6-way image classification set "boardTrainingData" from GitHub (mcwhorpj/boardTrainingData); label vocabulary: Arduino Nano, Arduino Uno, Jetson Nano, Jetson Xavier NX, Raspberry Pi Three, Raspberry Pi Zero.

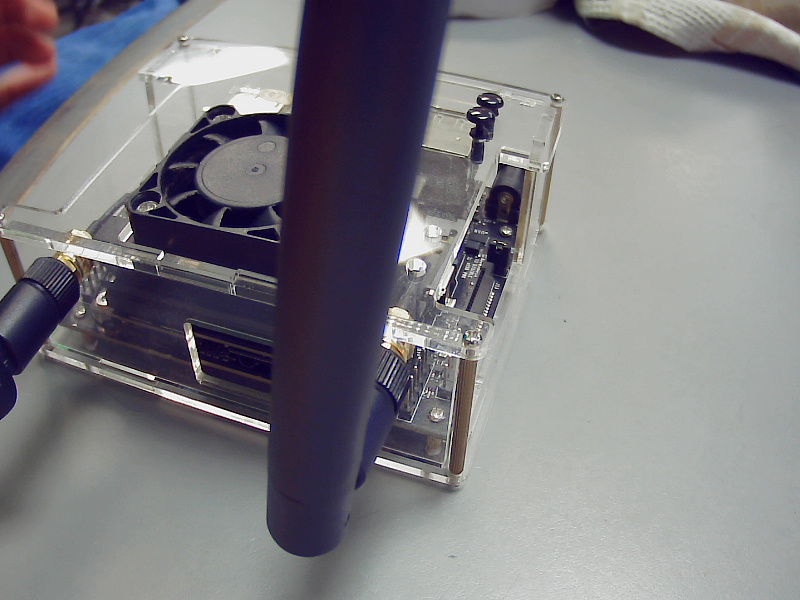
Label: Jetson Nano

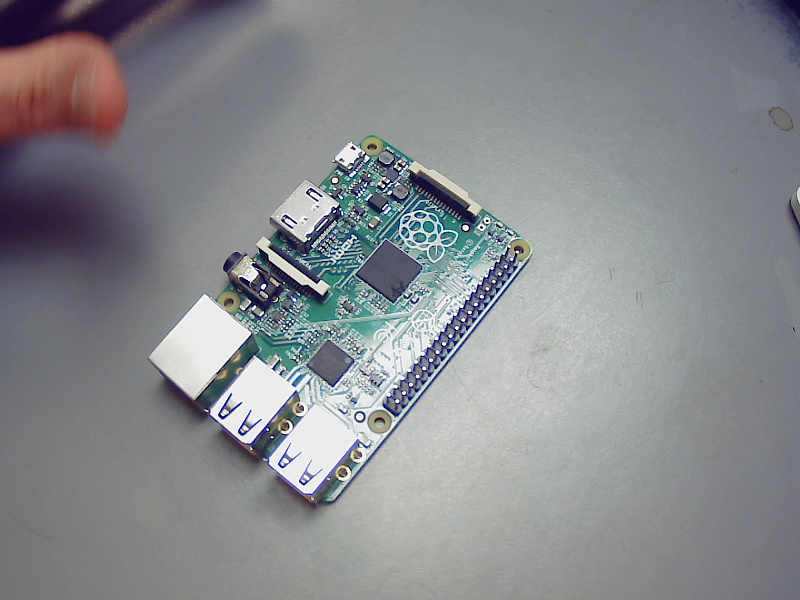
Label: Raspberry Pi Three

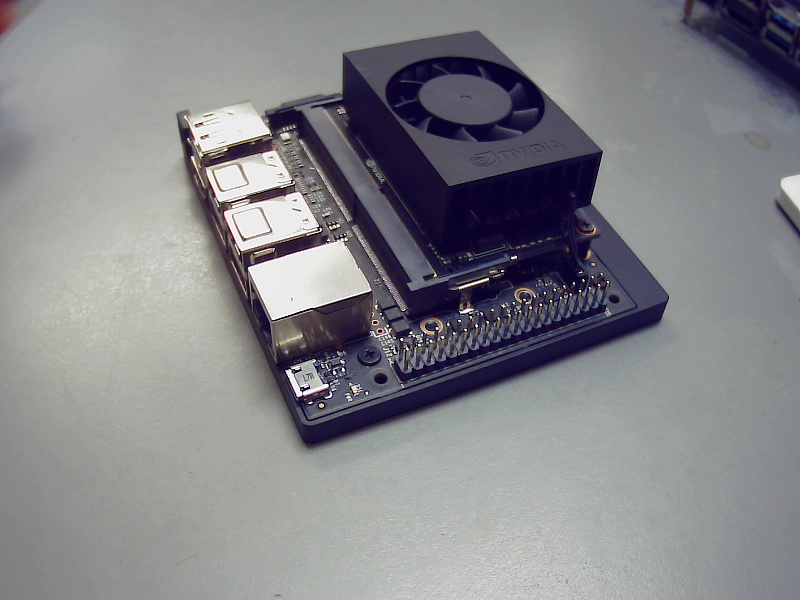
Label: Jetson Xavier NX

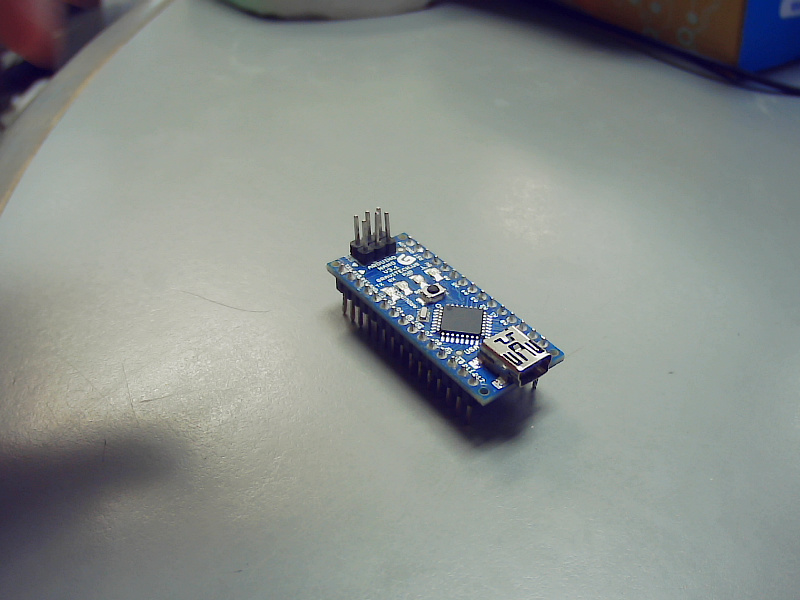
Label: Arduino Nano

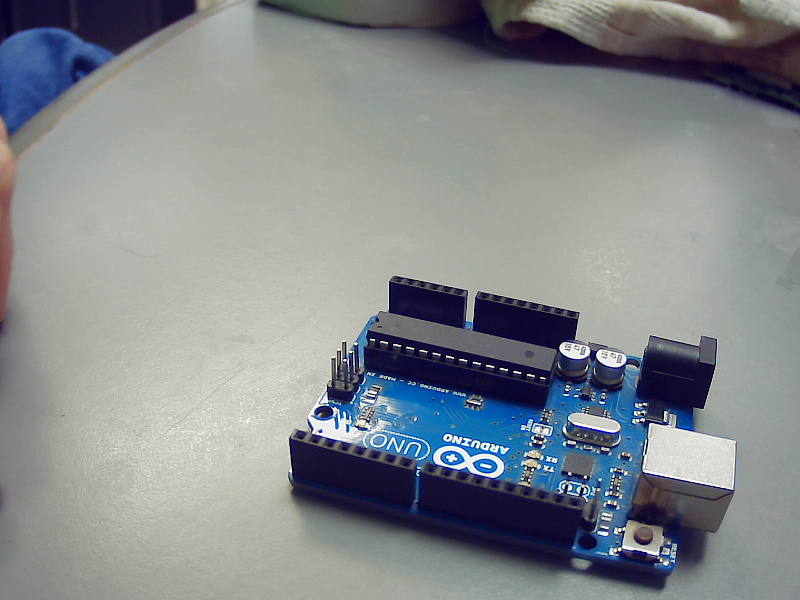
Label: Arduino Uno

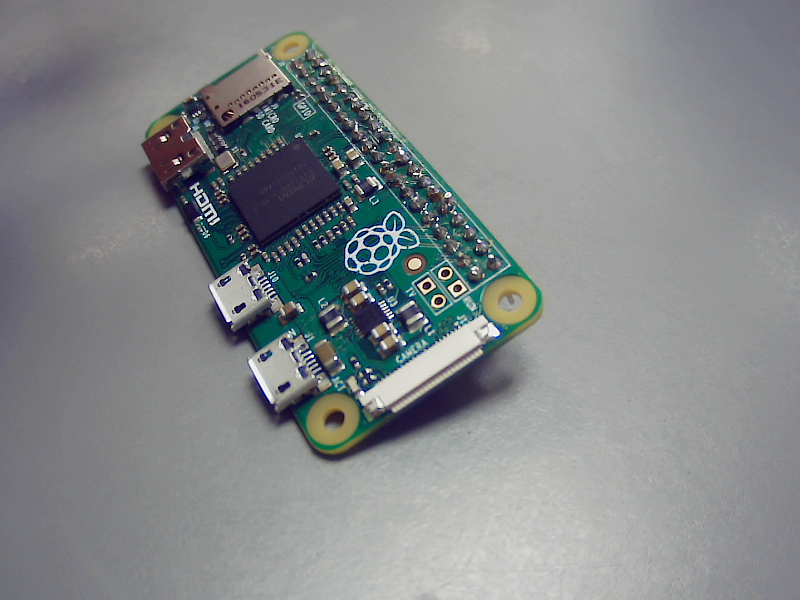
Label: Raspberry Pi Zero
